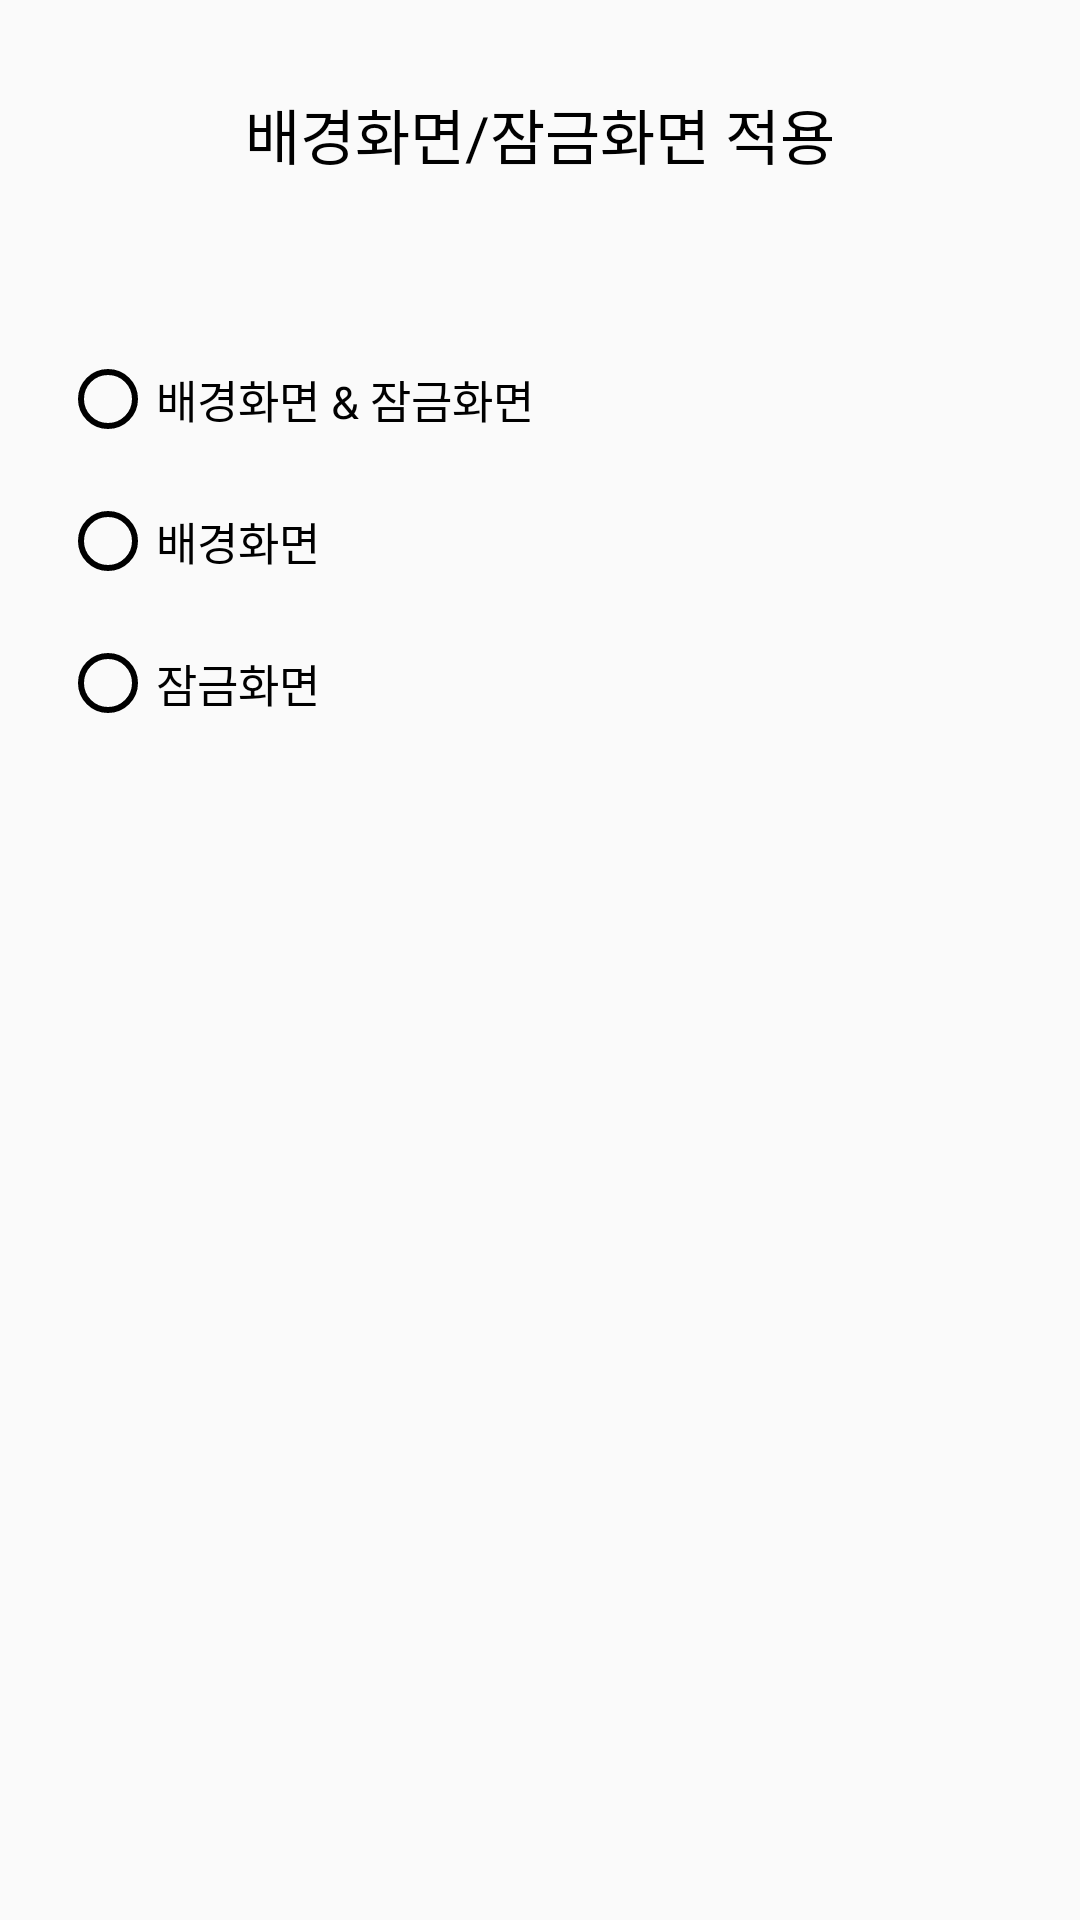

Produce the Android XML layout that renders to this screen, including the resource entries it uses.
<!-- AndroidManifest.xml: application theme Theme.Android_WallPaper_Changer -->
<!-- res/layout/activity_set_apply_range.xml -->
<?xml version="1.0" encoding="utf-8"?>
<layout xmlns:tools="http://schemas.android.com/tools"
    xmlns:android="http://schemas.android.com/apk/res/android"
    xmlns:app="http://schemas.android.com/apk/res-auto">
    <androidx.constraintlayout.widget.ConstraintLayout
        android:layout_width="match_parent"
        android:layout_height="match_parent"
        tools:context=".view.option.SetApplyRangeActivity">


        <TextView
            android:id="@+id/textView9"
            style="@style/Text_Page_title"
            android:text="배경화면/잠금화면 적용"
            app:layout_constraintEnd_toEndOf="parent"
            app:layout_constraintStart_toStartOf="parent"
            app:layout_constraintTop_toTopOf="parent" />

        <RadioGroup
            android:layout_width="match_parent"
            android:layout_height="wrap_content"
            android:layout_marginTop="50dp"
            android:layout_marginHorizontal="20dp"
            app:layout_constraintStart_toStartOf="parent"
            app:layout_constraintTop_toBottomOf="@+id/textView9">


            <RadioButton
                android:layout_width="wrap_content"
                android:layout_height="wrap_content"
                android:text="배경화면 &amp; 잠금화면"
                android:buttonTint="@color/black"
                android:layout_marginVertical="7.5dp"
                style="@style/Text_Regular_15dp"
                />

            <RadioButton
                android:layout_width="wrap_content"
                android:layout_height="wrap_content"
                android:text="배경화면"
                android:buttonTint="@color/black"
                android:layout_marginVertical="7.5dp"
                style="@style/Text_Regular_15dp"
                />

            <RadioButton
                android:layout_width="wrap_content"
                android:layout_height="wrap_content"
                android:text="잠금화면"
                android:buttonTint="@color/black"
                android:layout_marginVertical="7.5dp"
                style="@style/Text_Regular_15dp"
                />
        </RadioGroup>

    </androidx.constraintlayout.widget.ConstraintLayout>
</layout>
<!-- resources referenced by this layout -->
<resources>
  <color name="black">#FF000000</color>
  <style name="Text_Page_title" parent="MyText_Bold">
          <item name="android:textSize">20dp</item>
          <item name="android:layout_marginTop">30dp</item>
      </style>
  <style name="Text_Regular_15dp" parent="MyText_Regular">
          <item name="android:textSize">15dp</item>
      </style>
  <style name="Theme.Android_WallPaper_Changer" parent="Theme.AppCompat.Light">
          
          <item name="colorPrimary">@color/purple_500</item>
          <item name="colorPrimaryVariant">@color/purple_700</item>
          <item name="colorOnPrimary">@color/white</item>
          
          <item name="colorSecondary">@color/teal_200</item>
          <item name="colorSecondaryVariant">@color/teal_700</item>
          <item name="colorOnSecondary">@color/black</item>
          
          <item name="android:windowLightStatusBar">true</item>
          <item name="android:statusBarColor" tools:targetApi="l">@color/white</item>
          
  
          <item name="windowActionBar">false</item>
          <item name="windowNoTitle">true</item>
  
      </style>
  <style name="MyText_Bold" parent="MyText">
          <item name="android:fontFamily">@font/nsqr_bold</item>
      </style>
  <style name="MyText_Regular" parent="MyText">
          <item name="android:fontFamily">@font/nsqr_regular</item>
      </style>
  <color name="purple_500">#FF6200EE</color>
  <color name="purple_700">#FF3700B3</color>
  <color name="white">#FFFFFFFF</color>
  <color name="teal_200">#FF03DAC5</color>
  <color name="teal_700">#FF018786</color>
  <style name="MyText">
          <item name="android:layout_width">wrap_content</item>
          <item name="android:layout_height">wrap_content</item>
          <item name="android:textColor">@color/black</item>
      </style>
</resources>
